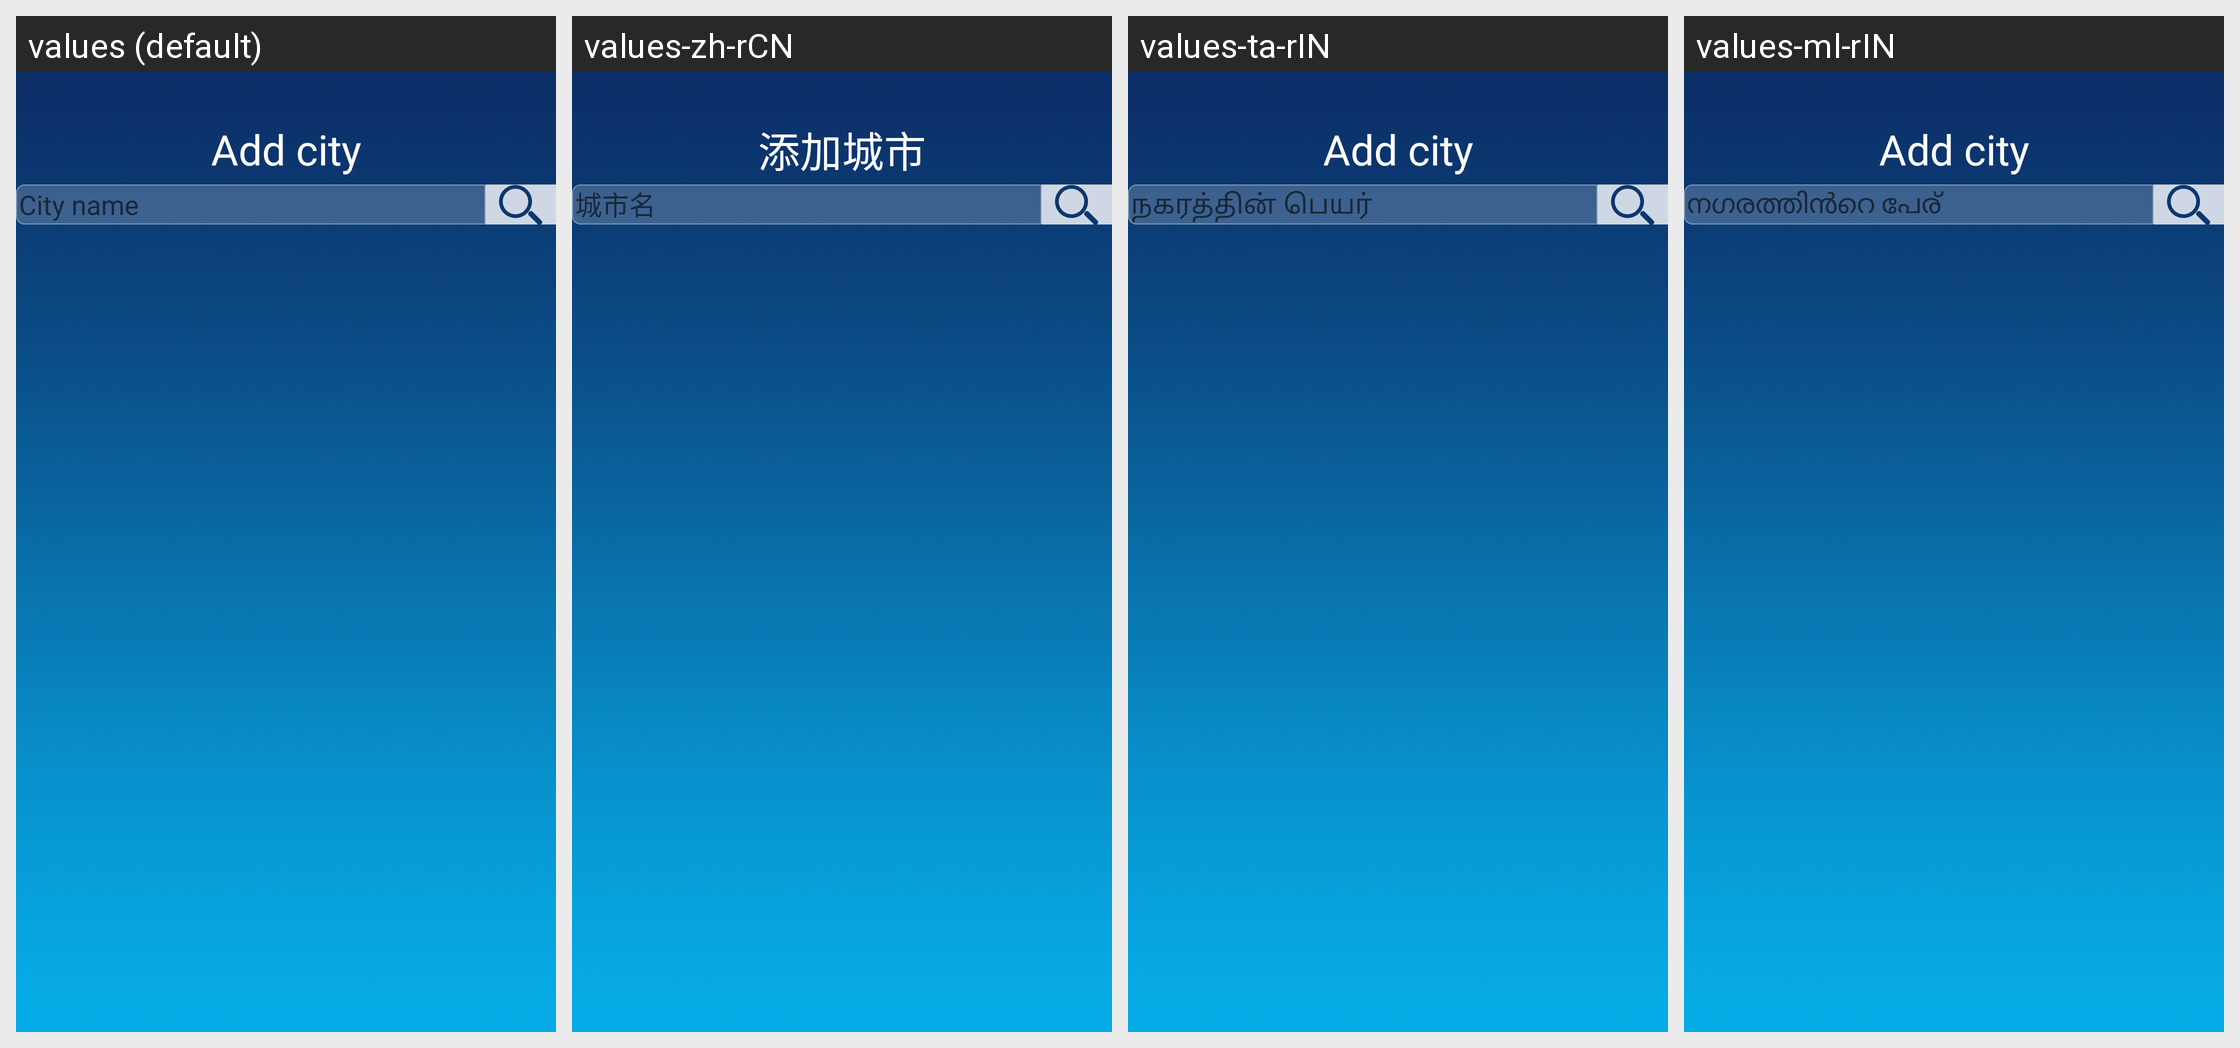

For this localized Android screen grid, give each drawn string resource with its value in every locale shown.
Android screen res/layout/set_international_city.xml rendered under 4 locales, left to right: values (default), values-zh-rCN, values-ta-rIN, values-ml-rIN. Device: Nexus 5 (rendered at 1080×1920; each locale shown at half size, 540×960, under a caption strip naming it); theme Theme.MaterialComponents.DayNight.NoActionBar.
Other locales in the repository, not shown: values-bn-rBD, values-gu-rIN, values-hi-rIN, values-kn-rIN, values-mr-rIN, values-pa-rIN, values-te-rIN.
Strings drawn on this screen, with the default value and each locale's value (text and hints the layout hard-codes, and strings that could not be matched under every locale, appear in the picture but are not listed):

add_city_title
  values: Add city
  values-zh-rCN: 添加城市
  values-ta-rIN: Add city  [not translated; the default value is used]
  values-ml-rIN: Add city  [not translated; the default value is used]

city_name_hint
  values: City name
  values-zh-rCN: 城市名
  values-ta-rIN: நகரத்தின் பெயர்
  values-ml-rIN: നഗരത്തിൻറെ പേര്
